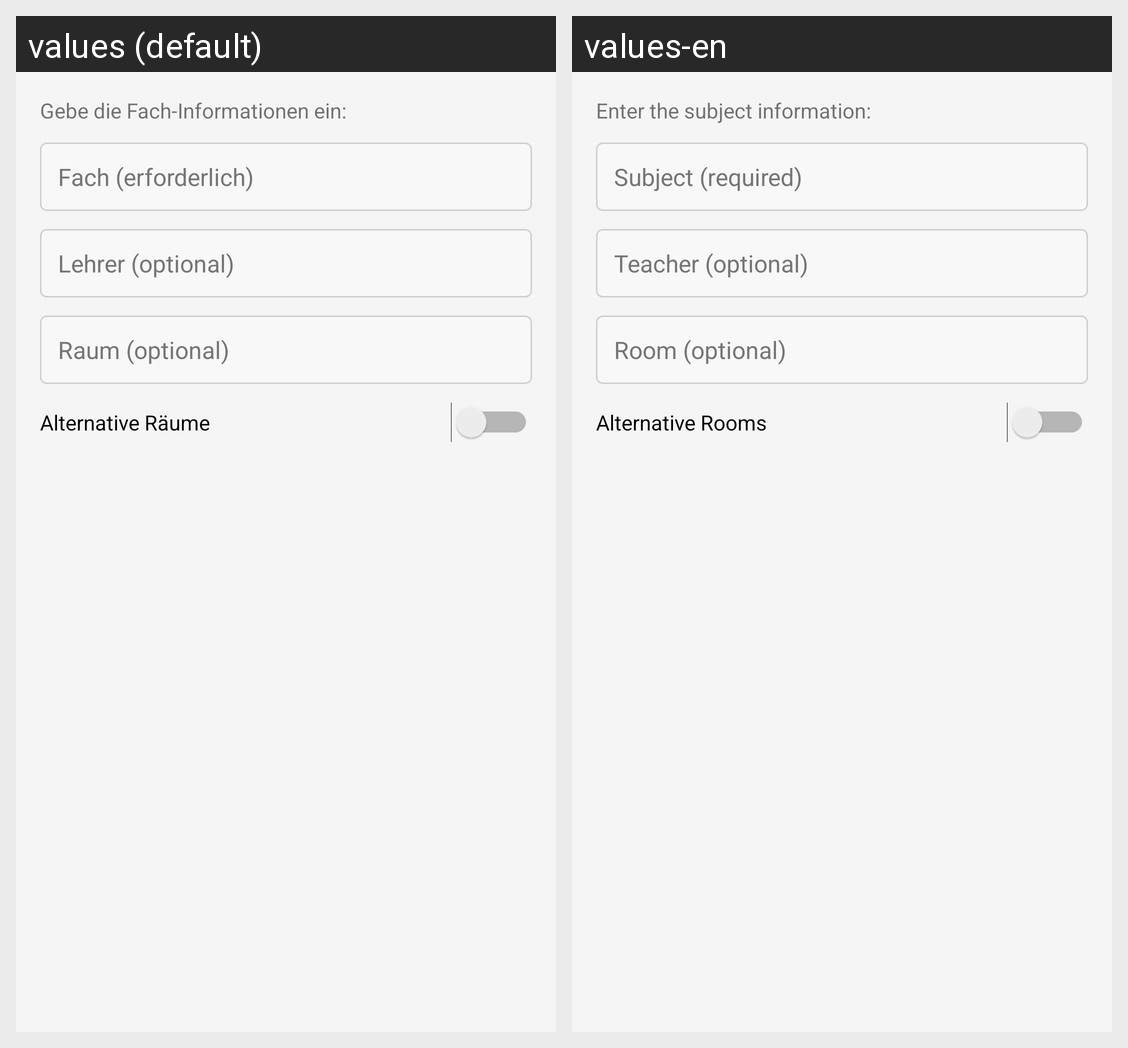

The same Android screen rendered under two of its app's locales, left to right. List the strings drawn on it with the default value and each locale's translation.
Android screen res/layout/dialog_add_subject_manual.xml rendered under 2 locales, left to right: values (default), values-en. Device: Nexus 5 (rendered at 1080×1920; each locale shown at half size, 540×960, under a caption strip naming it); theme Theme.VertretungsPlaner.
Strings drawn on this screen, with the default value and each locale's value (text and hints the layout hard-codes, and strings that could not be matched under every locale, appear in the picture but are not listed):

dia_add_sub_manual_enter_info
  values: Gebe die Fach-Informationen ein:
  values-en: Enter the subject information:

dia_add_sub_manual_subject_hint
  values: Fach (erforderlich)
  values-en: Subject (required)

dia_add_sub_manual_teacher_hint
  values: Lehrer (optional)
  values-en: Teacher (optional)

dia_add_sub_manual_room_hint
  values: Raum (optional)
  values-en: Room (optional)

dia_add_sub_manual_alt_rooms
  values: Alternative Räume
  values-en: Alternative Rooms
